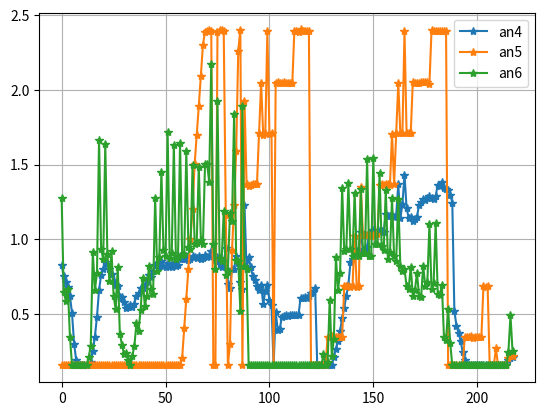

The script that saved this image:
import matplotlib.pyplot as plt
import numpy as np

an4 = [ 0.828, 0.751, 0.712, 0.678, 0.621, 0.503, 0.300, 0.190, 0.155, 0.155, 0.155, 0.155, 0.155, 0.155, 0.177, 0.250, 0.348, 0.482, 0.659, 0.763, 0.801, 0.845, 0.833, 0.804, 0.768, 0.723, 0.694, 0.686, 0.615, 0.615, 0.583, 0.542, 0.549, 0.561, 0.544, 0.568, 0.623, 0.638, 0.672, 0.676, 0.693, 0.726, 0.762, 0.748, 0.785, 0.829, 0.826, 0.816, 0.851, 0.819, 0.817, 0.841, 0.819, 0.812, 0.842, 0.819, 0.827, 0.887, 0.866, 0.866, 0.890, 0.862, 0.866, 0.890, 0.878, 0.873, 0.885, 0.866, 0.874, 0.895, 0.879, 0.888, 0.922, 0.891, 0.862, 0.883, 0.833, 0.814, 0.836, 0.943, 0.702, 0.675, 0.801, 0.803, 0.885, 0.843, 0.711, 0.670, 1.227, 0.798, 0.879, 0.813, 0.754, 0.724, 0.686, 0.657, 0.695, 0.567, 0.652, 0.693, 0.592, 0.560, 0.155, 0.514, 0.391, 0.401, 0.482, 0.489, 0.492, 0.486, 0.492, 0.496, 0.496, 0.494, 0.496, 0.608, 0.607, 0.611, 0.609, 0.620, 0.638, 0.646, 0.675, 0.155, 0.155, 0.155, 0.155, 0.155, 0.155, 0.155, 0.155, 0.215, 0.267, 0.316, 0.388, 0.471, 0.543, 0.621, 0.697, 0.845, 0.870, 0.928, 0.918, 0.927, 1.051, 0.922, 0.932, 0.946, 1.039, 1.037, 1.064, 1.043, 1.049, 1.059, 1.053, 1.051, 1.168, 1.153, 1.157, 1.164, 1.151, 1.158, 1.367, 1.140, 1.234, 1.433, 1.210, 1.143, 1.149, 1.125, 1.138, 1.152, 1.227, 1.246, 1.271, 1.262, 1.275, 1.292, 1.275, 1.267, 1.288, 1.365, 1.358, 1.384, 1.344, 1.334, 1.328, 1.298, 1.245, 0.519, 0.422, 0.375, 0.319, 0.244, 0.191, 0.155, 0.155, 0.155, 0.155, 0.155, 0.155, 0.155, 0.155, 0.155, 0.155, 0.155, 0.155, 0.155, 0.155, 0.155, 0.155, 0.155, 0.155, 0.155, 0.155, 0.194, 0.208, 0.209,]
an5 = [ 0.155, 0.155, 0.155, 0.155, 0.155, 0.155, 0.155, 0.155, 0.155, 0.155, 0.155, 0.155, 0.155, 0.155, 0.155, 0.155, 0.155, 0.155, 0.155, 0.155, 0.155, 0.155, 0.155, 0.155, 0.155, 0.155, 0.155, 0.155, 0.155, 0.155, 0.155, 0.155, 0.155, 0.155, 0.155, 0.155, 0.155, 0.155, 0.155, 0.155, 0.155, 0.155, 0.155, 0.155, 0.155, 0.155, 0.155, 0.155, 0.155, 0.155, 0.155, 0.155, 0.155, 0.155, 0.155, 0.155, 0.155, 0.155, 0.207, 0.405, 0.603, 0.802, 1.001, 1.202, 1.503, 1.695, 1.891, 2.095, 2.302, 2.388, 2.397, 2.402, 2.393, 0.155, 0.155, 2.390, 2.402, 2.402, 2.393, 1.160, 0.155, 0.297, 0.931, 1.229, 1.591, 2.263, 2.403, 0.155, 1.927, 1.370, 1.359, 1.366, 1.370, 1.369, 1.371, 1.711, 2.044, 1.701, 1.711, 2.393, 1.707, 1.710, 0.155, 2.049, 2.052, 2.044, 2.049, 2.051, 2.043, 2.047, 2.046, 2.043, 2.395, 2.397, 2.390, 2.404, 2.395, 2.391, 2.395, 2.395, 0.155, 0.155, 0.155, 0.155, 0.155, 0.155, 0.155, 0.155, 0.347, 0.343, 0.349, 0.346, 0.345, 0.348, 0.344, 0.347, 0.685, 0.685, 0.685, 0.683, 0.689, 1.024, 0.682, 0.684, 1.350, 1.029, 1.027, 1.029, 1.030, 1.022, 1.027, 1.030, 1.035, 1.362, 1.370, 1.362, 1.367, 1.372, 1.366, 1.705, 1.370, 1.709, 2.044, 1.709, 1.710, 2.392, 1.711, 1.714, 1.709, 2.053, 2.045, 2.043, 2.043, 2.052, 2.051, 2.051, 2.051, 2.039, 2.398, 2.396, 2.397, 2.393, 2.394, 2.393, 2.391, 2.393, 0.155, 0.155, 0.155, 0.155, 0.155, 0.155, 0.155, 0.155, 0.345, 0.345, 0.348, 0.349, 0.340, 0.347, 0.348, 0.348, 0.347, 0.687, 0.680, 0.684, 0.155, 0.155, 0.155, 0.271, 0.155, 0.155, 0.155, 0.155, 0.155, 0.203, 0.219, 0.220,]
an6 = [ 1.275, 0.647, 0.587, 0.668, 0.345, 0.155, 0.155, 0.155, 0.155, 0.155, 0.155, 0.155, 0.155, 0.209, 0.286, 0.914, 0.659, 0.775, 1.667, 0.936, 0.865, 1.635, 0.901, 0.719, 0.918, 0.622, 0.531, 0.815, 0.369, 0.294, 0.232, 0.238, 0.189, 0.155, 0.218, 0.286, 0.437, 0.389, 0.526, 0.742, 0.554, 0.622, 0.824, 0.666, 0.631, 1.275, 0.790, 0.878, 1.452, 0.931, 0.887, 1.718, 0.875, 0.909, 1.632, 0.866, 0.882, 1.646, 0.893, 0.900, 1.589, 0.947, 0.933, 1.494, 0.965, 0.974, 1.486, 0.997, 0.970, 1.503, 1.504, 1.385, 2.174, 0.966, 0.800, 1.927, 0.875, 0.853, 1.188, 0.763, 0.790, 1.177, 1.125, 1.836, 0.862, 0.853, 0.520, 1.891, 0.823, 0.801, 0.155, 0.160, 0.155, 0.155, 0.155, 0.155, 0.155, 0.155, 0.155, 0.155, 0.155, 0.155, 0.155, 0.155, 0.155, 0.155, 0.155, 0.155, 0.155, 0.155, 0.155, 0.155, 0.155, 0.155, 0.155, 0.155, 0.155, 0.155, 0.155, 0.155, 0.155, 0.155, 0.155, 0.155, 0.155, 0.155, 0.234, 0.155, 0.179, 0.596, 0.220, 0.329, 0.878, 0.663, 0.773, 1.343, 0.918, 0.932, 1.376, 0.937, 0.889, 1.312, 0.898, 0.891, 1.333, 0.906, 0.910, 1.537, 0.891, 0.890, 1.546, 0.970, 0.969, 1.444, 0.955, 0.930, 1.332, 0.870, 0.912, 1.273, 0.885, 0.856, 1.272, 0.823, 0.789, 0.803, 0.684, 0.668, 0.815, 0.623, 0.659, 0.775, 0.623, 0.616, 0.823, 0.685, 0.714, 1.104, 0.670, 0.706, 1.110, 0.632, 0.630, 0.691, 0.344, 0.324, 0.536, 0.306, 0.155, 0.155, 0.155, 0.155, 0.155, 0.155, 0.155, 0.155, 0.155, 0.155, 0.155, 0.155, 0.155, 0.155, 0.155, 0.155, 0.155, 0.155, 0.155, 0.155, 0.155, 0.155, 0.155, 0.155, 0.155, 0.155, 0.155, 0.245, 0.490, 0.250,]


def main():
    iter = np.arange(1, len(an4)-1)
    
    plt.plot(an4, "-*")
    plt.plot(an5, "-*")
    plt.plot(an6, "-*")
    plt.grid(True)
    plt.legend(["an4", "an5", "an6"])
    plt.show()

if __name__ == "__main__":
    main()
